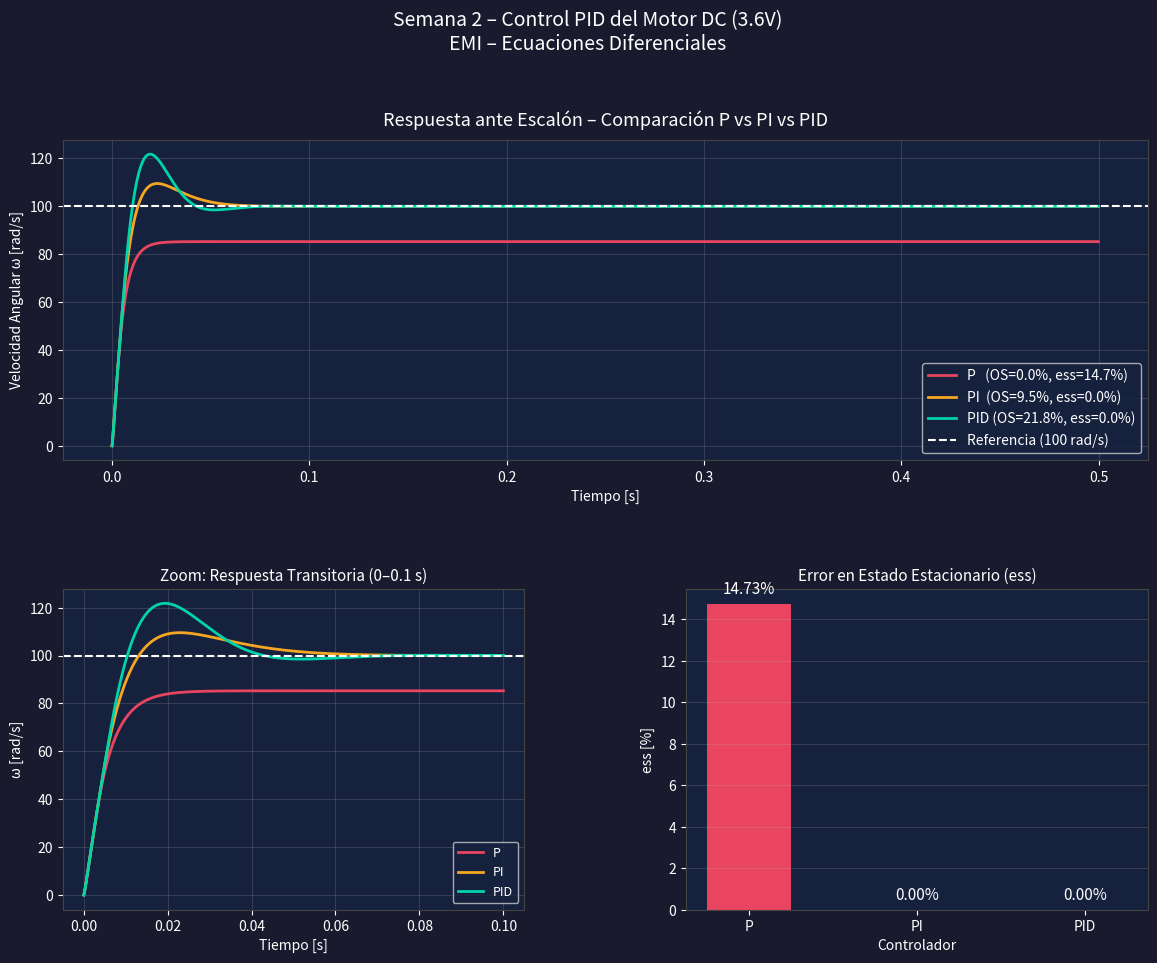

This chart was generated by the following Python code: (Note: this script raises an exception after producing the figure.)
"""
SEMANA 2 - Transformada de Laplace y Control PID
Motor DC - Robot Seguidor de Línea
Escuela Militar de Ingeniería - Ecuaciones Diferenciales
"""

import numpy as np
import matplotlib.pyplot as plt
import matplotlib.gridspec as gridspec

# ============================================================
# PARÁMETROS DEL MOTOR DC (motor de 3.6V - Semana 1)
# ============================================================
R  = 2.0       # Resistencia del bobinado [Ω]
L  = 0.0005    # Inductancia del bobinado [H]
Kt = 0.02      # Constante de torque [Nm/A]
Ke = 0.02      # Constante FEM [V·s/rad]
J  = 0.00001   # Momento de inercia [kg·m²]
B  = 0.0001    # Fricción viscosa [N·m·s/rad]
V  = 3.6       # Voltaje de entrada [V]

# ============================================================
# FUNCIÓN DE TRANSFERENCIA G(s) = Ω(s)/V(s)
#
# Del modelo en espacio de estados:
#   L·di/dt = V - R·i - Ke·ω   →   en Laplace: (Ls + R)·I(s) = V(s) - Ke·Ω(s)
#   J·dω/dt = Kt·i - B·ω       →   en Laplace: (Js + B)·Ω(s) = Kt·I(s)
#
# Despejando I(s) de la 2da: I(s) = (Js + B)/Kt · Ω(s)
# Sustituyendo en la 1ra:
#   (Ls + R)·(Js + B)/Kt · Ω(s) + Ke·Ω(s) = V(s)
#
# G(s) = Kt / [(Ls+R)(Js+B) + Kt·Ke]
# Numerador: Kt
# Denominador: LJ·s² + (LB + RJ)·s + (RB + Kt·Ke)
# ============================================================
num_K = Kt
den_a2 = L * J
den_a1 = L * B + R * J
den_a0 = R * B + Kt * Ke

print("=" * 60)
print("FUNCIÓN DE TRANSFERENCIA G(s) = Ω(s)/V(s)")
print("=" * 60)
print(f"\n  G(s) = {num_K}")
print(f"         " + "-" * 40)
print(f"         {den_a2:.6f}·s² + {den_a1:.6f}·s + {den_a0:.6f}")
print(f"\nCoeficientes:")
print(f"  Numerador: Kt = {num_K}")
print(f"  a2 = L·J          = {den_a2:.6e}")
print(f"  a1 = L·B + R·J    = {den_a1:.6e}")
print(f"  a0 = R·B + Kt·Ke  = {den_a0:.6e}")

# Ganancia estática (s=0): G(0) = Kt / (RB + Kt·Ke)
G0 = num_K / den_a0
print(f"\nGanancia estática G(0) = {G0:.4f} rad/s por Volt")
print(f"Velocidad en estado estable = G(0) * V = {G0 * V:.4f} rad/s")

# ============================================================
# SINTONIZACIÓN PID - MÉTODO DE ZIEGLER-NICHOLS
# 
# Para un sistema de 2do orden: usamos la aproximación del
# método de la curva de reacción (lazo abierto).
# Tiempo de retardo L_zn ~ 0 (sistema sin retardo puro),
# usamos polos del sistema para calcular Ku y Tu.
#
# Polos de la función de transferencia (raíces del denominador)
# s = [-a1 ± sqrt(a1²-4·a2·a0)] / (2·a2)
# ============================================================
discriminant = den_a1**2 - 4*den_a2*den_a0
if discriminant >= 0:
    s1 = (-den_a1 + np.sqrt(discriminant)) / (2*den_a2)
    s2 = (-den_a1 - np.sqrt(discriminant)) / (2*den_a2)
    print(f"\nPolos de G(s): s1 = {s1:.2f},  s2 = {s2:.2f}  (reales)")
else:
    real_p = -den_a1 / (2*den_a2)
    imag_p = np.sqrt(-discriminant) / (2*den_a2)
    print(f"\nPolos de G(s): s = {real_p:.2f} ± {imag_p:.2f}j  (complejos conjugados)")

# Ganancia última Ku: la ganancia proporcional que lleva el sistema
# al límite de estabilidad (parte imaginaria del denominador = 0)
# Para G(s) con controlador P: 1 + Kp·G(jω) = 0
# |den_a0 - den_a2·ωu²| = 0  →  ωu = sqrt(a0/a2)
omega_u = np.sqrt(den_a0 / den_a2)
Tu = 2 * np.pi / omega_u
# Ku = a1·ωu / Kt
Ku = (den_a1 * omega_u) / num_K

print(f"\n{'='*60}")
print("SINTONIZACIÓN ZIEGLER-NICHOLS")
print(f"{'='*60}")
print(f"  ωu (frecuencia última) = {omega_u:.4f} rad/s")
print(f"  Tu (período último)    = {Tu:.6f} s")
print(f"  Ku (ganancia última)   = {Ku:.4f}")

# Tabla Ziegler-Nichols
Kp_P   = 0.5  * Ku
Kp_PI  = 0.45 * Ku;  Ki_PI  = Kp_PI / (0.833 * Tu)
Kp_PID = 0.6  * Ku;  Ki_PID = Kp_PID / (0.5 * Tu);  Kd_PID = Kp_PID * 0.125 * Tu

print(f"\n  Tabla de parámetros Ziegler-Nichols:")
print(f"  {'Controlador':<12} {'Kp':>10} {'Ki':>12} {'Kd':>12}")
print(f"  {'-'*48}")
print(f"  {'P':<12} {Kp_P:>10.4f} {'---':>12} {'---':>12}")
print(f"  {'PI':<12} {Kp_PI:>10.4f} {Ki_PI:>12.4f} {'---':>12}")
print(f"  {'PID':<12} {Kp_PID:>10.4f} {Ki_PID:>12.4f} {Kd_PID:>12.6f}")

# ============================================================
# SIMULACIÓN DE LAZO CERRADO - Respuesta ante escalón
# Sistema: G(s) con controlador C(s) en lazo cerrado
# Gc(s) = C(s)·G(s) / (1 + C(s)·G(s))
#
# Se simula numéricamente usando método de Euler en el dominio
# del tiempo con el modelo de espacio de estados aumentado
# (incluye integrador para ki y derivador para kd)
# ============================================================
dt = 0.0001    # paso de tiempo [s]
t_end = 0.5    # tiempo total [s]
t = np.arange(0, t_end, dt)
N = len(t)
omega_ref = 100.0  # referencia de velocidad [rad/s] - escalón unitario escalado

def simulate_pid(Kp, Ki, Kd, label):
    """Simula el sistema con controlador PID en lazo cerrado."""
    i_motor = 0.0   # corriente
    omega   = 0.0   # velocidad angular
    integral_e = 0.0
    prev_e     = 0.0

    omega_hist = np.zeros(N)
    i_hist     = np.zeros(N)

    for k in range(N):
        # Error
        e = omega_ref - omega

        # PID
        integral_e += e * dt
        deriv_e = (e - prev_e) / dt if k > 0 else 0.0
        u = Kp * e + Ki * integral_e + Kd * deriv_e
        # Saturación del voltaje (realista)
        u = np.clip(u, 0.0, 12.0)

        # Dinámica del motor (Euler)
        di = (1/L) * (u - R*i_motor - Ke*omega)
        dw = (1/J) * (Kt*i_motor - B*omega)
        i_motor += di * dt
        omega   += dw * dt

        omega_hist[k] = omega
        i_hist[k]     = i_motor
        prev_e = e

    return omega_hist, i_hist

# Simulación de los tres controladores
omega_P,   i_P   = simulate_pid(Kp_P,   0,      0,       "P")
omega_PI,  i_PI  = simulate_pid(Kp_PI,  Ki_PI,  0,       "PI")
omega_PID, i_PID = simulate_pid(Kp_PID, Ki_PID, Kd_PID,  "PID")

# ============================================================
# MÉTRICAS DE DESEMPEÑO
# ============================================================
def get_metrics(omega_hist, ref):
    """Calcula overshoot, tiempo de subida y error en estado estable."""
    max_val = np.max(omega_hist)
    overshoot = (max_val - ref) / ref * 100 if max_val > ref else 0.0
    # Tiempo de subida: de 10% a 90% de la referencia
    try:
        t10 = t[np.where(omega_hist >= 0.1 * ref)[0][0]]
        t90 = t[np.where(omega_hist >= 0.9 * ref)[0][0]]
        rise_time = t90 - t10
    except IndexError:
        rise_time = float('nan')
    ess = abs(ref - omega_hist[-1]) / ref * 100
    return overshoot, rise_time, ess

os_P,   tr_P,   ess_P   = get_metrics(omega_P,   omega_ref)
os_PI,  tr_PI,  ess_PI  = get_metrics(omega_PI,  omega_ref)
os_PID, tr_PID, ess_PID = get_metrics(omega_PID, omega_ref)

print(f"\n{'='*60}")
print("MÉTRICAS DE DESEMPEÑO (referencia = 100 rad/s)")
print(f"{'='*60}")
print(f"  {'Control':<8} {'Overshoot':>12} {'t_subida (s)':>14} {'ess (%)':>10}")
print(f"  {'-'*48}")
print(f"  {'P':<8} {os_P:>11.2f}% {tr_P:>14.4f} {ess_P:>10.2f}%")
print(f"  {'PI':<8} {os_PI:>11.2f}% {tr_PI:>14.4f} {ess_PI:>10.2f}%")
print(f"  {'PID':<8} {os_PID:>11.2f}% {tr_PID:>14.4f} {ess_PID:>10.2f}%")

# ============================================================
# GRÁFICAS
# ============================================================
fig = plt.figure(figsize=(14, 10))
fig.patch.set_facecolor('#1a1a2e')
gs = gridspec.GridSpec(2, 2, figure=fig, hspace=0.4, wspace=0.35)

colors = {'P': '#e94560', 'PI': '#f5a623', 'PID': '#00d4aa', 'ref': '#ffffff'}

# --- Gráfica 1: Respuesta de velocidad (todos los controladores) ---
ax1 = fig.add_subplot(gs[0, :])
ax1.set_facecolor('#16213e')
ax1.plot(t, omega_P,   color=colors['P'],   lw=2,   label=f'P   (OS={os_P:.1f}%, ess={ess_P:.1f}%)')
ax1.plot(t, omega_PI,  color=colors['PI'],  lw=2,   label=f'PI  (OS={os_PI:.1f}%, ess={ess_PI:.1f}%)')
ax1.plot(t, omega_PID, color=colors['PID'], lw=2,   label=f'PID (OS={os_PID:.1f}%, ess={ess_PID:.1f}%)')
ax1.axhline(omega_ref, color=colors['ref'], lw=1.5, ls='--', label='Referencia (100 rad/s)')
ax1.set_title('Respuesta ante Escalón – Comparación P vs PI vs PID', color='white', fontsize=13, pad=10)
ax1.set_xlabel('Tiempo [s]', color='white')
ax1.set_ylabel('Velocidad Angular ω [rad/s]', color='white')
ax1.tick_params(colors='white')
ax1.spines[:].set_color('#444')
ax1.legend(facecolor='#16213e', labelcolor='white', fontsize=10)
ax1.grid(True, alpha=0.2)

# --- Gráfica 2: Zoom en transitorio (0 a 0.1 s) ---
ax2 = fig.add_subplot(gs[1, 0])
ax2.set_facecolor('#16213e')
mask = t <= 0.1
ax2.plot(t[mask], omega_P[mask],   color=colors['P'],   lw=2, label='P')
ax2.plot(t[mask], omega_PI[mask],  color=colors['PI'],  lw=2, label='PI')
ax2.plot(t[mask], omega_PID[mask], color=colors['PID'], lw=2, label='PID')
ax2.axhline(omega_ref, color=colors['ref'], lw=1.5, ls='--')
ax2.set_title('Zoom: Respuesta Transitoria (0–0.1 s)', color='white', fontsize=11)
ax2.set_xlabel('Tiempo [s]', color='white')
ax2.set_ylabel('ω [rad/s]', color='white')
ax2.tick_params(colors='white')
ax2.spines[:].set_color('#444')
ax2.legend(facecolor='#16213e', labelcolor='white', fontsize=9)
ax2.grid(True, alpha=0.2)

# --- Gráfica 3: Error en estado estacionario ---
ax3 = fig.add_subplot(gs[1, 1])
ax3.set_facecolor('#16213e')
ctrl_names = ['P', 'PI', 'PID']
ess_vals   = [ess_P, ess_PI, ess_PID]
bar_colors = [colors['P'], colors['PI'], colors['PID']]
bars = ax3.bar(ctrl_names, ess_vals, color=bar_colors, width=0.5)
for bar, val in zip(bars, ess_vals):
    ax3.text(bar.get_x() + bar.get_width()/2, bar.get_height() + 0.3,
             f'{val:.2f}%', ha='center', va='bottom', color='white', fontsize=11)
ax3.set_title('Error en Estado Estacionario (ess)', color='white', fontsize=11)
ax3.set_xlabel('Controlador', color='white')
ax3.set_ylabel('ess [%]', color='white')
ax3.tick_params(colors='white')
ax3.spines[:].set_color('#444')
ax3.grid(True, alpha=0.2, axis='y')

plt.suptitle('Semana 2 – Control PID del Motor DC (3.6V)\nEMI – Ecuaciones Diferenciales',
             color='white', fontsize=14, y=1.01)

plt.savefig('/home/claude/semana2_graficas.png', dpi=150, bbox_inches='tight',
            facecolor='#1a1a2e')
plt.close()
print("\n✓ Gráfica guardada: semana2_graficas.png")
print("\n✓ Simulación completada exitosamente.")
